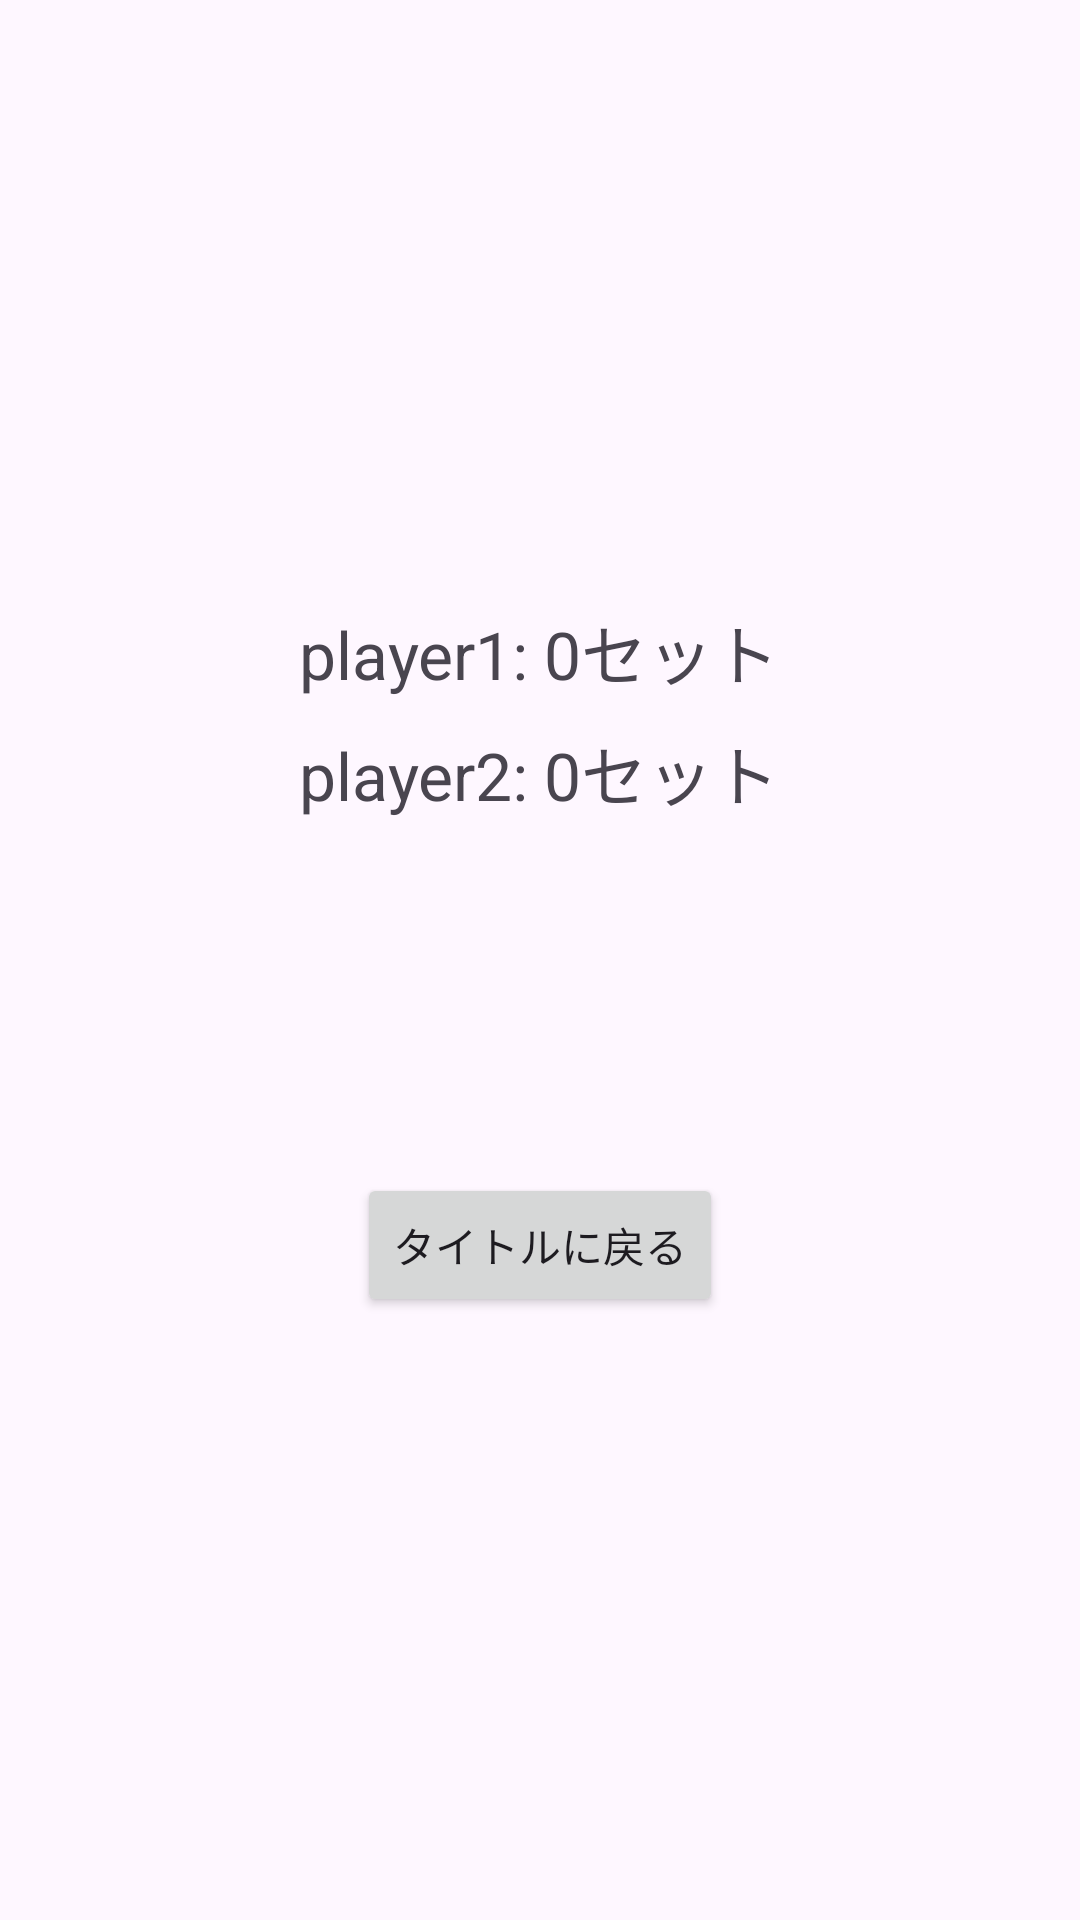

Produce the Android XML layout that renders to this screen, including the resource entries it uses.
<!-- AndroidManifest.xml: activity theme Theme.FinalKadai -->
<!-- res/layout/activity_result.xml -->
<?xml version="1.0" encoding="utf-8"?>
<LinearLayout xmlns:android="http://schemas.android.com/apk/res/android"
    android:layout_width="match_parent"
    android:layout_height="match_parent"
    android:orientation="vertical"
    android:gravity="center"
    android:padding="24dp">

    <TextView android:id="@+id/player1Result"
        android:layout_width="wrap_content"
        android:layout_height="wrap_content"
        android:layout_marginBottom="8dp"
        android:text="player1: 0セット"
        android:textSize="22sp" />

    <TextView android:id="@+id/player2Result"
        android:layout_width="wrap_content"
        android:layout_height="wrap_content"
        android:layout_marginBottom="32dp"
        android:text="player2: 0セット"
        android:textSize="22sp" />

    <TextView  android:id="@+id/winner"
        android:layout_width="wrap_content"
        android:layout_height="wrap_content"
        android:layout_marginBottom="48dp"
        android:textSize="28sp"
        android:textStyle="bold" />

    <Button
        android:layout_width="wrap_content"
        android:layout_height="wrap_content"
        android:text="タイトルに戻る"
        android:onClick="backHome" />

</LinearLayout>
<!-- resources referenced by this layout -->
<resources>
  <style name="Theme.FinalKadai" parent="Base.Theme.FinalKadai" />
  <style name="Base.Theme.FinalKadai" parent="Theme.Material3.DayNight.NoActionBar">
          
          
      </style>
</resources>
